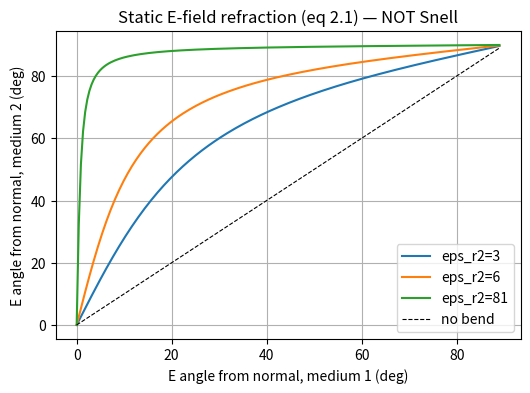
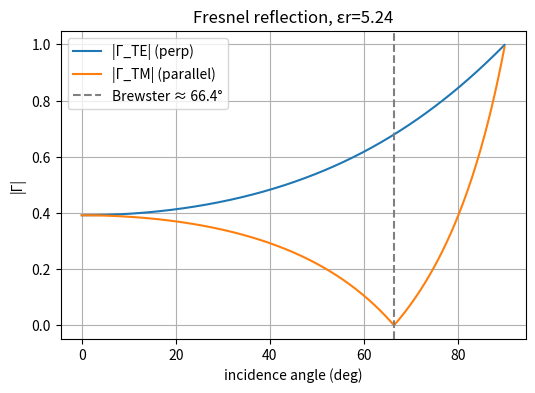

Reproduce these figures in Python, in order.
import numpy as np
import matplotlib.pyplot as plt

C = 2.99792458e8        # speed of light, m/s
EPS0 = 8.8541878128e-12 # vacuum permittivity, F/m

def wavelength(f_hz):
    return C / f_hz


MU0 = 4*np.pi*1e-7   # H/m, vacuum permeability (EPS0 is defined in Setup)

# Relative permittivity (Table 2.2) and conductivity S/m (Table 2.3). Source: Seybold/Plonus.
# A complete engine entry needs BOTH; these are the materials the book pairs up.
MATERIALS = {   # name: (eps_r, sigma_S_per_m)
    "vacuum":          (1.0,    0.0),
    "air":             (1.0006, 0.0),
    "rubber":          (3.0,    1e-15),
    "quartz":          (5.0,    1e-17),
    "lead_glass":      (6.0,    1e-12),   # eps_r: lead glass; sigma: generic glass ~1e-12
    "mica":            (6.0,    1e-15),
    "distilled_water": (81.0,   1e-4),
}
# eps_r only (book gives no sigma): polystyrene 2.7, bakelite 5
# sigma only (conductors/earth): silver 6.1e7, copper 5.7e7, aluminum 3.5e7, seawater 4,
#   wet_earth ~1e-3, dry_earth ~1e-5, rock ~1e-6   (metals ~1e7 => near-perfect reflectors)

def refractive_index(eps_r, mu_r=1.0):
    # n = sqrt(mu_r * eps_r). With the book's mu_r = 1, n = sqrt(eps_r).
    return np.sqrt(eps_r*mu_r)

for name, (er, sig) in MATERIALS.items():
    print(f"{name:16s} eps_r={er:<7g} sigma={sig:<9g} n={refractive_index(er):.3f}")


# Static E-FIELD refraction at a dielectric boundary (Ch 2.2, eqs 2.1-2.2).
# WARNING: this bends the E-FIELD VECTOR, not the propagation ray. It is NOT Snell's law
# (the book footnotes the distinction). It even bends the OPPOSITE sense to a ray: the E
# field tilts AWAY from the normal into higher eps_r, whereas a ray bends TOWARD the normal.
# Wave/ray refraction (Snell) comes from the boundary physics of Ch 2.6 -> see Fresnel (§6).
def efield_refraction_angle(phi1_rad, eps_r2, eps_r1=1.0):
    # Angle of E from the boundary normal in medium 2, given the angle in medium 1.
    return np.arctan((eps_r2/eps_r1)*np.tan(phi1_rad))

phi1 = np.radians(np.linspace(0, 89, 200))
plt.figure(figsize=(6,4))
for er2 in (3, 6, 81):
    plt.plot(np.degrees(phi1), np.degrees(efield_refraction_angle(phi1, er2)), label=f"eps_r2={er2}")
plt.plot(np.degrees(phi1), np.degrees(phi1), "k--", lw=0.8, label="no bend")
plt.xlabel("E angle from normal, medium 1 (deg)")
plt.ylabel("E angle from normal, medium 2 (deg)")
plt.title("Static E-field refraction (eq 2.1) — NOT Snell"); plt.legend(); plt.grid(True); plt.show()

print("phi1=0 ->", np.degrees(efield_refraction_angle(0.0, 81)), "deg (unrefracted)")
print("phi1=45deg, eps_r2=81 ->", round(float(np.degrees(efield_refraction_angle(np.radians(45), 81))),2), "deg")


def complex_permittivity(eps_r, sigma, f_hz):
    # Relative complex permittivity eps_c (dimensionless).
    w = 2*np.pi*f_hz
    return eps_r - 1j*sigma/(w*EPS0)

def loss_tangent(eps_r, sigma, f_hz):
    return sigma/(2*np.pi*f_hz*eps_r*EPS0)

# concrete-ish wall @ 2.4 GHz: eps_r ~ 5.24, sigma ~ 0.15 S/m
print("eps_c =", complex_permittivity(5.24, 0.15, 2.4e9))
print("tan(delta) =", loss_tangent(5.24, 0.15, 2.4e9))


def phase_velocity(eps_r, mu_r=1.0):
    return C/np.sqrt(eps_r*mu_r)                 # eq 2.4

def intrinsic_impedance(eps_r, mu_r=1.0):
    return 377.0*np.sqrt(mu_r/eps_r)             # eq 2.12

def loss_regime(eps_r, sigma, f_hz):
    lt = loss_tangent(eps_r, sigma, f_hz)
    tag = ("low-loss (dielectric)" if lt < 0.1 else
           "high-loss (conductor)" if lt > 10 else "intermediate")
    return tag, lt

for name, er, sig in [("lead_glass",6,1e-12), ("distilled_water",81,1e-4), ("aluminum~",1.0,3.5e7)]:
    tag, lt = loss_regime(er, sig, 2.4e9)
    print(f"{name:15s} v={phase_velocity(er)/1e8:.2f}e8 m/s  Z0={intrinsic_impedance(er):6.1f} ohm  tanδ={lt:.1e} -> {tag}")


def wave_params_lossy(eps_r, sigma, f_hz, mu_r=1.0):
    # Attenuation alpha (Np/m) and phase beta (rad/m) in a lossy medium. Eqs 2.9a/2.9b.
    w = 2*np.pi*f_hz
    eps = eps_r*EPS0; mu = mu_r*MU0
    root = np.sqrt(1 + (sigma/(w*eps))**2)
    alpha = w*np.sqrt(mu*eps/2*(root - 1))
    beta  = w*np.sqrt(mu*eps/2*(root + 1))
    return alpha, beta

def skin_depth(sigma, f_hz, mu_r=1.0):
    # Good-conductor skin depth (m): delta = 1/sqrt(pi f mu sigma). Eq 2.11.
    return 1.0/np.sqrt(np.pi*f_hz*mu_r*MU0*sigma)

for f in (1e6, 2.4e9, 60e9):
    print(f"copper skin depth @ {f/1e9:8.4f} GHz = {skin_depth(5.7e7, f)*1e6:7.3f} um")
a, b = wave_params_lossy(5.24, 0.05, 2.4e9)
print(f"lossy wall (eps_r=5.24, sigma=0.05) @2.4GHz: alpha={a:.2f} Np/m = {8.686*a:.1f} dB/m")


def fresnel_coeffs(theta_i_rad, eps_r2, eps_r1=1.0):
    # Returns (Gamma_TE, Gamma_TM) reflection coefficients (complex).
    n1 = np.sqrt(np.asarray(eps_r1, complex))
    n2 = np.sqrt(np.asarray(eps_r2, complex))
    cos_i = np.cos(theta_i_rad)
    sin_t = (n1/n2)*np.sin(theta_i_rad)
    cos_t = np.sqrt(1 - sin_t**2)
    g_te = (n1*cos_i - n2*cos_t)/(n1*cos_i + n2*cos_t)
    g_tm = (n2*cos_i - n1*cos_t)/(n2*cos_i + n1*cos_t)
    return g_te, g_tm

theta = np.radians(np.linspace(0, 89.9, 400))
g_te, g_tm = fresnel_coeffs(theta, eps_r2=5.24)   # lossless concrete-ish
brewster = np.degrees(np.arctan(np.sqrt(5.24)))

plt.figure(figsize=(6,4))
plt.plot(np.degrees(theta), np.abs(g_te), label="|Γ_TE| (perp)")
plt.plot(np.degrees(theta), np.abs(g_tm), label="|Γ_TM| (parallel)")
plt.axvline(brewster, ls="--", c="gray", label=f"Brewster ≈ {brewster:.1f}°")
plt.xlabel("incidence angle (deg)"); plt.ylabel("|Γ|")
plt.title("Fresnel reflection, εr=5.24"); plt.legend(); plt.grid(True); plt.show()

# lossy wall: reflection stays high, transmitted power carries attenuation
eps_c = complex_permittivity(5.24, 0.15, 2.4e9)
g_te_l, _ = fresnel_coeffs(np.radians(30), eps_c)
print("|Γ_TE|@30° lossy =", abs(g_te_l), "  T ≈", 1 - abs(g_te_l)**2)


def brewster_grazing_deg(eps_r2, eps_r1=1.0):
    return np.degrees(np.arcsin(np.sqrt(eps_r1/(eps_r1+eps_r2))))   # book eq 2.23 (from surface)

def brewster_normal_deg(eps_r2, eps_r1=1.0):
    return np.degrees(np.arctan(np.sqrt(eps_r2/eps_r1)))            # optics (from normal)

er = 5.24
g, nrm = brewster_grazing_deg(er), brewster_normal_deg(er)
print(f"Brewster: grazing(eq 2.23)={g:.1f} deg + normal(arctan√εr)={nrm:.1f} deg = {g+nrm:.1f}")

gte, gtm = fresnel_coeffs(np.radians(89.9), er)          # near grazing
print(f"near-grazing Γ: TE={gte.real:.3f}, TM={gtm.real:.3f}  (both -> -1)")

gte_c, gtm_c = fresnel_coeffs(np.radians(45), complex_permittivity(1.0, 1e7, 2.4e9))
print(f"conductor |Γ| @45deg: TE={abs(gte_c):.3f}, TM={abs(gtm_c):.3f}")
